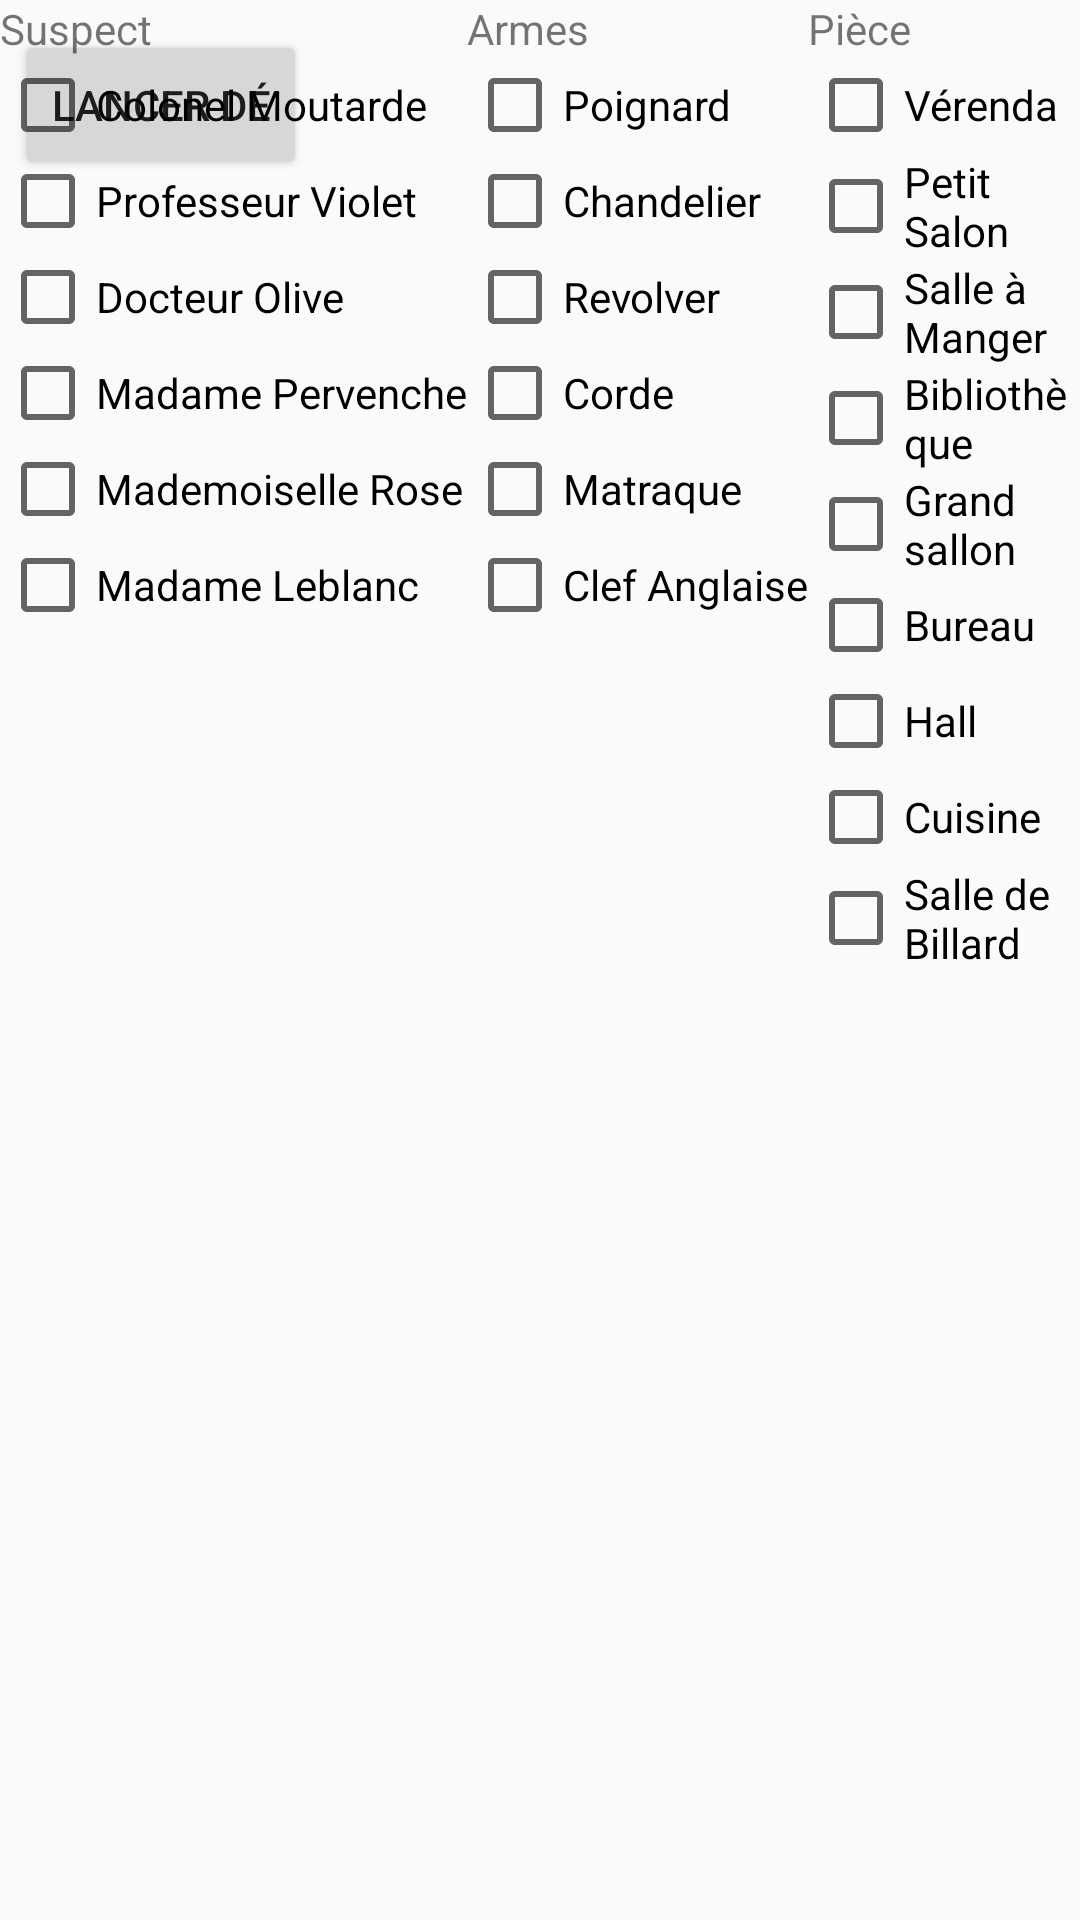

Here is an Android app screen rendered from its layout file. Give the layout XML and the strings, colors and styles it references.
<!-- AndroidManifest.xml: application theme AppTheme -->
<!-- res/layout/activity_jouer.xml -->
<?xml version="1.0" encoding="utf-8"?>
<android.support.v4.widget.DrawerLayout
        xmlns:android="http://schemas.android.com/apk/res/android"
        xmlns:app="http://schemas.android.com/apk/res-auto"

        android:layout_width="match_parent"
        android:layout_height="match_parent">

    <LinearLayout
        android:id="@+id/fenetrePrincipale"
        android:layout_width="200dp"
        android:layout_height="match_parent"
        android:orientation="vertical"
        app:layout_constraintStart_toStartOf="parent">

        <Button
            android:id="@+id/de"
            android:layout_width="wrap_content"
            android:layout_height="50dp"
            android:text="lancer dé"
            android:layout_marginLeft="5dp"
            android:layout_marginTop="10dp" />

    </LinearLayout>

    <LinearLayout
        android:id="@+id/fenetre"
        android:layout_width="match_parent"
        android:layout_height="match_parent"
        app:layout_constraintEnd_toEndOf="parent"
        app:layout_constraintStart_toEndOf="@+id/fenetrePrincipale">

        <RelativeLayout
            android:id="@+id/fenetreSecondaire"
            android:layout_width="match_parent"
            android:layout_height="match_parent"></RelativeLayout>
    </LinearLayout>

    <LinearLayout
        android:layout_width="wrap_content"
        android:layout_height="wrap_content">

        <LinearLayout
            android:layout_width="wrap_content"
            android:layout_height="wrap_content"
            android:orientation="vertical">

            <TextView
                android:id="@+id/suspect"
                android:layout_width="wrap_content"
                android:layout_height="wrap_content"
                android:text="Suspect"/>
            <CheckBox
                android:id="@+id/textView4"
                android:layout_width="wrap_content"
                android:layout_height="wrap_content"
                android:text="Colonel Moutarde" />

            <CheckBox
                android:id="@+id/checkBox5"
                android:layout_width="wrap_content"
                android:layout_height="wrap_content"
                android:text="Professeur Violet" />

            <CheckBox
                android:id="@+id/checkBox2"
                android:layout_width="wrap_content"
                android:layout_height="wrap_content"
                android:text="Docteur Olive" />

            <CheckBox
                android:id="@+id/checkBox4"
                android:layout_width="wrap_content"
                android:layout_height="wrap_content"
                android:text="Madame Pervenche" />

            <CheckBox
                android:id="@+id/checkBox3"
                android:layout_width="wrap_content"
                android:layout_height="wrap_content"
                android:text="Mademoiselle Rose" />

            <CheckBox
                android:id="@+id/checkBox7"
                android:layout_width="wrap_content"
                android:layout_height="wrap_content"
                android:text="Madame Leblanc" />
        </LinearLayout>

            <LinearLayout
                android:layout_width="wrap_content"
                android:layout_height="wrap_content"
                android:orientation="vertical">
            <TextView
                android:id="@+id/armes"
                android:layout_width="wrap_content"
                android:layout_height="wrap_content"
                android:text="Armes"/>

            <CheckBox
                android:id="@+id/poignard"
                android:layout_width="wrap_content"
                android:layout_height="wrap_content"
                android:text="Poignard" />
            <CheckBox
                android:id="@+id/chandelier"
                android:layout_width="wrap_content"
                android:layout_height="wrap_content"
                android:text="Chandelier" />
            <CheckBox
                android:id="@+id/Revolver"
                android:layout_width="wrap_content"
                android:layout_height="wrap_content"
                android:text="Revolver" />
            <CheckBox
                android:id="@+id/corde"
                android:layout_width="wrap_content"
                android:layout_height="wrap_content"
                android:text="Corde" />
            <CheckBox
                android:id="@+id/matraque"
                android:layout_width="wrap_content"
                android:layout_height="wrap_content"
                android:text="Matraque" />
            <CheckBox
                android:id="@+id/clefAnglaise"
                android:layout_width="wrap_content"
                android:layout_height="wrap_content"
                android:text="Clef Anglaise" />
        </LinearLayout>
        <LinearLayout
            android:layout_width="wrap_content"
            android:layout_height="wrap_content"
            android:orientation="vertical">
            <TextView
                android:id="@+id/piece"
                android:layout_width="wrap_content"
                android:layout_height="wrap_content"
                android:text="Pièce"/>

            <CheckBox
                android:id="@+id/verenda"
                android:layout_width="wrap_content"
                android:layout_height="wrap_content"
                android:text="Vérenda" />
            <CheckBox
                android:id="@+id/petitSalon"
                android:layout_width="wrap_content"
                android:layout_height="wrap_content"
                android:text="Petit Salon" />
            <CheckBox
                android:id="@+id/salle"
                android:layout_width="wrap_content"
                android:layout_height="wrap_content"
                android:text="Salle à Manger" />
            <CheckBox
                android:id="@+id/bibliotheque"
                android:layout_width="wrap_content"
                android:layout_height="wrap_content"
                android:text="Bibliothèque" />
            <CheckBox
                android:id="@+id/salon"
                android:layout_width="wrap_content"
                android:layout_height="wrap_content"
                android:text="Grand sallon" />
            <CheckBox
                android:id="@+id/bureau"
                android:layout_width="wrap_content"
                android:layout_height="wrap_content"
                android:text="Bureau" />

            <CheckBox
                android:id="@+id/hall"
                android:layout_width="wrap_content"
                android:layout_height="wrap_content"
                android:text="Hall" />
            <CheckBox
                android:id="@+id/Cuisine"
                android:layout_width="wrap_content"
                android:layout_height="wrap_content"
                android:text="Cuisine" />
            <CheckBox
                android:id="@+id/billard"
                android:layout_width="wrap_content"
                android:layout_height="wrap_content"
                android:text="Salle de Billard" />
        </LinearLayout>
    </LinearLayout>
</android.support.v4.widget.DrawerLayout>
<!-- resources referenced by this layout -->
<resources>
  <style name="AppTheme" parent="Theme.AppCompat.Light.DarkActionBar">
          
          <item name="colorPrimary">@color/colorPrimary</item>
          <item name="colorPrimaryDark">@color/colorPrimaryDark</item>
          <item name="colorAccent">@color/colorAccent</item>
      </style>
  <color name="colorPrimary">#008577</color>
  <color name="colorPrimaryDark">#00574B</color>
  <color name="colorAccent">#D81B60</color>
</resources>
